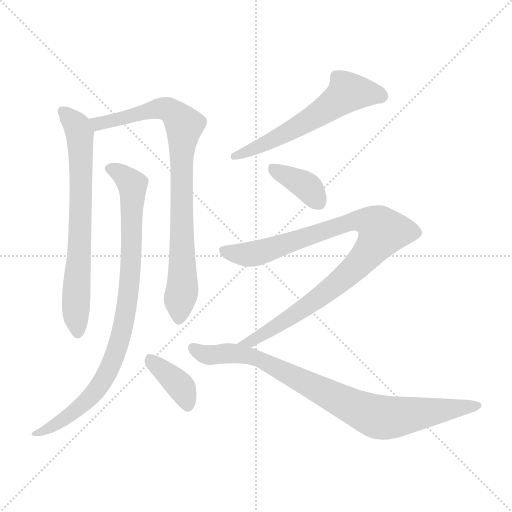
t = 0.00 s
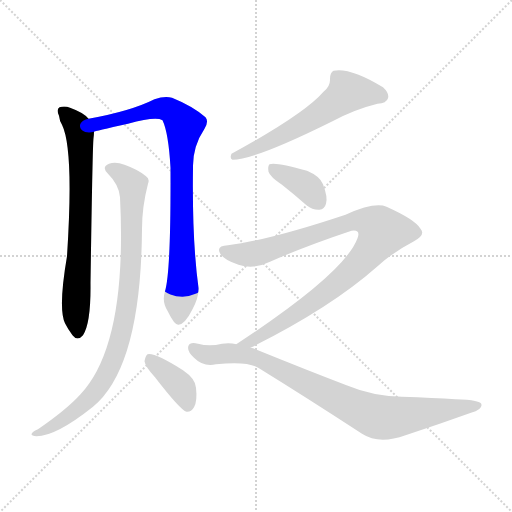
t = 1.32 s
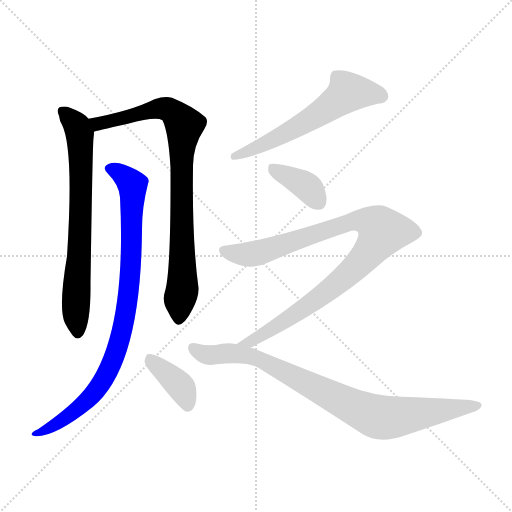
t = 2.65 s
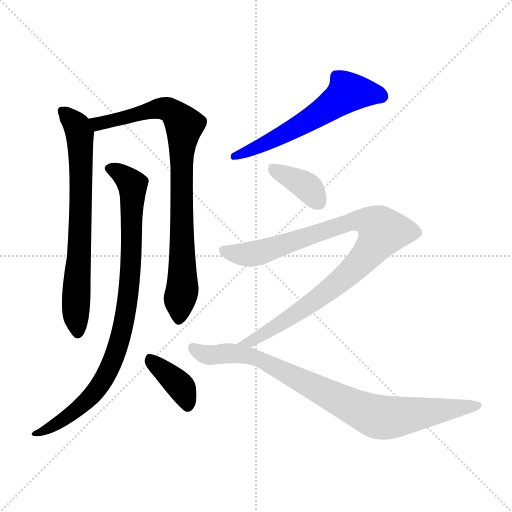
t = 3.97 s
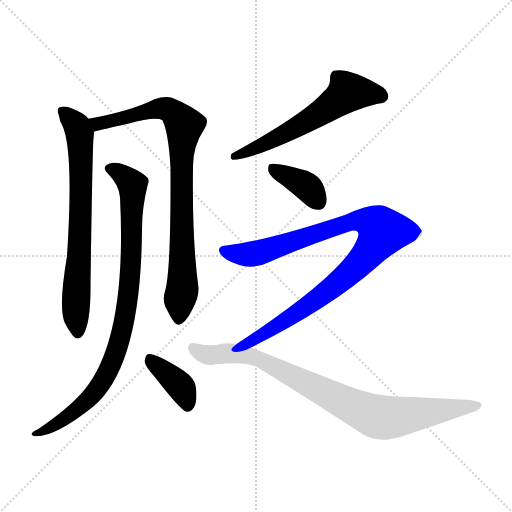
t = 5.29 s
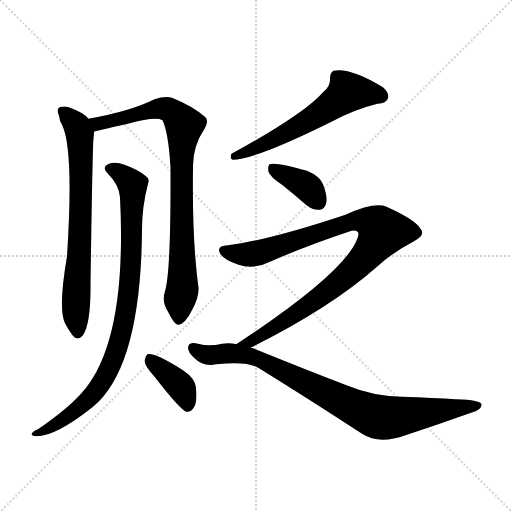
t = 6.62 s

The animated SVG that drew these frames (rendered in a browser with its animation timeline set to each time). Animation: 8 CSS @keyframes rules; one cycle of 6.62 s.

<svg version="1.1" viewBox="0 0 1024 1024" xmlns="http://www.w3.org/2000/svg">
  <g stroke="lightgray" stroke-dasharray="1,1" stroke-width="1" transform="scale(4, 4)">
    <line x1="0" y1="0" x2="256" y2="256"></line>
    <line x1="256" y1="0" x2="0" y2="256"></line>
    <line x1="128" y1="0" x2="128" y2="256"></line>
    <line x1="0" y1="128" x2="256" y2="128"></line>
  </g>
<g transform="scale(1, -1) translate(0, -900)">
   <style type="text/css">
    @keyframes keyframes0 {
      from {
       stroke: blue;
       stroke-dashoffset: 712;
       stroke-width: 128;
       }
       70% {
       animation-timing-function: step-end;
       stroke: blue;
       stroke-dashoffset: 0;
       stroke-width: 128;
       }
       to {
       stroke: black;
       stroke-width: 1024;
       }
       }
       #make-me-a-hanzi-animation-0 {
         animation: keyframes0 0.829427s both;
         animation-delay: 0.000000s;
         animation-timing-function: linear;
       }
    @keyframes keyframes1 {
      from {
       stroke: blue;
       stroke-dashoffset: 848;
       stroke-width: 128;
       }
       73% {
       animation-timing-function: step-end;
       stroke: blue;
       stroke-dashoffset: 0;
       stroke-width: 128;
       }
       to {
       stroke: black;
       stroke-width: 1024;
       }
       }
       #make-me-a-hanzi-animation-1 {
         animation: keyframes1 0.940104s both;
         animation-delay: 0.829427s;
         animation-timing-function: linear;
       }
    @keyframes keyframes2 {
      from {
       stroke: blue;
       stroke-dashoffset: 885;
       stroke-width: 128;
       }
       74% {
       animation-timing-function: step-end;
       stroke: blue;
       stroke-dashoffset: 0;
       stroke-width: 128;
       }
       to {
       stroke: black;
       stroke-width: 1024;
       }
       }
       #make-me-a-hanzi-animation-2 {
         animation: keyframes2 0.970215s both;
         animation-delay: 1.769531s;
         animation-timing-function: linear;
       }
    @keyframes keyframes3 {
      from {
       stroke: blue;
       stroke-dashoffset: 382;
       stroke-width: 128;
       }
       55% {
       animation-timing-function: step-end;
       stroke: blue;
       stroke-dashoffset: 0;
       stroke-width: 128;
       }
       to {
       stroke: black;
       stroke-width: 1024;
       }
       }
       #make-me-a-hanzi-animation-3 {
         animation: keyframes3 0.560872s both;
         animation-delay: 2.739746s;
         animation-timing-function: linear;
       }
    @keyframes keyframes4 {
      from {
       stroke: blue;
       stroke-dashoffset: 587;
       stroke-width: 128;
       }
       66% {
       animation-timing-function: step-end;
       stroke: blue;
       stroke-dashoffset: 0;
       stroke-width: 128;
       }
       to {
       stroke: black;
       stroke-width: 1024;
       }
       }
       #make-me-a-hanzi-animation-4 {
         animation: keyframes4 0.727702s both;
         animation-delay: 3.300618s;
         animation-timing-function: linear;
       }
    @keyframes keyframes5 {
      from {
       stroke: blue;
       stroke-dashoffset: 375;
       stroke-width: 128;
       }
       55% {
       animation-timing-function: step-end;
       stroke: blue;
       stroke-dashoffset: 0;
       stroke-width: 128;
       }
       to {
       stroke: black;
       stroke-width: 1024;
       }
       }
       #make-me-a-hanzi-animation-5 {
         animation: keyframes5 0.555176s both;
         animation-delay: 4.028320s;
         animation-timing-function: linear;
       }
    @keyframes keyframes6 {
      from {
       stroke: blue;
       stroke-dashoffset: 942;
       stroke-width: 128;
       }
       75% {
       animation-timing-function: step-end;
       stroke: blue;
       stroke-dashoffset: 0;
       stroke-width: 128;
       }
       to {
       stroke: black;
       stroke-width: 1024;
       }
       }
       #make-me-a-hanzi-animation-6 {
         animation: keyframes6 1.016602s both;
         animation-delay: 4.583496s;
         animation-timing-function: linear;
       }
    @keyframes keyframes7 {
      from {
       stroke: blue;
       stroke-dashoffset: 859;
       stroke-width: 128;
       }
       74% {
       animation-timing-function: step-end;
       stroke: blue;
       stroke-dashoffset: 0;
       stroke-width: 128;
       }
       to {
       stroke: black;
       stroke-width: 1024;
       }
       }
       #make-me-a-hanzi-animation-7 {
         animation: keyframes7 0.949056s both;
         animation-delay: 5.600098s;
         animation-timing-function: linear;
       }
</style>
<path d="M 177.0 662.5 Q 168.0 674.5 140.0 684.5 Q 130.0 688.5 119.0 685.5 Q 112.0 681.5 118.0 668.5 Q 119.0 658.5 124.0 650.5 Q 148.0 601.5 134.0 387.5 Q 116.0 282.5 130.0 253.5 Q 136.0 241.5 145.0 229.5 Q 155.0 216.5 166.0 229.5 Q 182.0 253.5 181.0 333.5 Q 185.0 604.5 187.0 623.5 Q 188.0 630.5 188.0 636.5 C 189.0 651.5 189.0 651.5 177.0 662.5 Z" fill="lightgray"></path> 
<path d="M 330.0 317.5 Q 323.0 296.5 336.0 276.5 Q 349.0 249.5 357.0 250.5 Q 370.0 251.5 385.0 281.5 Q 398.0 305.5 397.0 324.5 Q 384.0 418.5 386.0 564.5 Q 385.0 606.5 409.0 642.5 Q 418.0 657.5 411.0 665.5 Q 386.0 687.5 344.0 704.5 Q 329.0 708.5 309.0 701.5 Q 261.0 677.5 177.0 662.5 C 148.0 656.5 159.0 628.5 188.0 636.5 Q 188.0 637.5 256.0 652.5 Q 311.0 667.5 325.0 659.5 Q 337.0 634.5 341.0 564.5 Q 342.0 356.5 330.0 317.5 Z" fill="lightgray"></path> 
<path d="M 240.0 505.5 Q 255.0 211.5 161.0 111.5 Q 134.0 81.5 76.0 41.5 Q 66.0 37.5 64.0 33.5 Q 60.0 29.5 73.0 27.5 Q 112.0 27.5 186.0 86.5 Q 282.0 165.5 284.0 441.5 Q 284.0 486.5 296.0 532.5 Q 300.0 542.5 292.0 547.5 Q 277.0 560.5 249.0 570.5 Q 231.0 577.5 218.0 572.5 Q 202.0 565.5 216.0 552.5 Q 238.0 530.5 240.0 505.5 Z" fill="lightgray"></path> 
<path d="M 310.0 145.5 Q 361.0 79.5 373.0 76.5 Q 382.0 75.5 388.0 85.5 Q 395.0 97.5 392.0 124.5 Q 391.0 142.5 366.0 159.5 Q 309.0 195.5 295.0 191.5 Q 291.0 188.5 289.0 177.5 Q 290.0 167.5 310.0 145.5 Z" fill="lightgray"></path> 
<path d="M 647.0 716.5 Q 608.0 671.5 463.0 592.5 Q 459.0 582.5 465.0 580.5 Q 510.0 580.5 665.0 657.5 Q 710.0 681.5 755.0 692.5 Q 773.0 693.5 776.0 703.5 Q 779.0 713.5 766.0 725.5 Q 700.0 765.5 667.0 758.5 Q 660.0 754.5 660.0 742.5 Q 661.0 727.5 647.0 716.5 Z" fill="lightgray"></path> 
<path d="M 564.0 530.5 Q 588.0 511.5 613.0 489.5 Q 626.0 479.5 639.0 480.5 Q 649.0 481.5 652.0 492.5 Q 656.0 505.5 646.0 531.5 Q 640.0 547.5 614.0 558.5 Q 551.0 576.5 539.0 571.5 Q 535.0 567.5 537.0 556.5 Q 540.0 546.5 564.0 530.5 Z" fill="lightgray"></path> 
<path d="M 501.0 204.5 Q 660.0 283.5 754.0 366.5 Q 784.0 394.5 828.0 417.5 Q 852.0 430.5 841.0 442.5 Q 831.0 460.5 773.0 486.5 Q 749.0 496.5 691.0 470.5 Q 538.0 419.5 456.0 409.5 Q 432.0 408.5 440.0 393.5 Q 447.0 380.5 477.0 370.5 Q 508.0 360.5 540.0 376.5 Q 610.0 407.5 703.0 438.5 Q 722.0 441.5 715.0 423.5 Q 690.0 354.5 474.0 212.5 Q 473.0 212.5 473.0 211.5 C 448.0 194.5 474.0 190.5 501.0 204.5 Z" fill="lightgray"></path> 
<path d="M 473.0 211.5 Q 460.0 214.5 444.0 212.5 Q 419.0 206.5 396.0 212.5 Q 380.0 216.5 377.0 208.5 Q 373.0 198.5 388.0 184.5 Q 407.0 165.5 432.0 171.5 Q 496.0 178.5 518.0 163.5 Q 612.0 105.5 724.0 32.5 Q 758.0 10.5 811.0 29.5 Q 878.0 51.5 942.0 74.5 Q 964.0 80.5 963.0 90.5 Q 963.0 100.5 911.0 101.5 Q 868.0 104.5 804.0 106.5 Q 746.0 107.5 693.0 129.5 Q 612.0 160.5 511.0 201.5 Q 507.0 204.5 501.0 204.5 L 473.0 211.5 Z" fill="lightgray"></path> 
      <clipPath id="make-me-a-hanzi-clip-0">
      <path d="M 177.0 662.5 Q 168.0 674.5 140.0 684.5 Q 130.0 688.5 119.0 685.5 Q 112.0 681.5 118.0 668.5 Q 119.0 658.5 124.0 650.5 Q 148.0 601.5 134.0 387.5 Q 116.0 282.5 130.0 253.5 Q 136.0 241.5 145.0 229.5 Q 155.0 216.5 166.0 229.5 Q 182.0 253.5 181.0 333.5 Q 185.0 604.5 187.0 623.5 Q 188.0 630.5 188.0 636.5 C 189.0 651.5 189.0 651.5 177.0 662.5 Z" fill="lightgray"></path>
      </clipPath>
      <path clip-path="url(#make-me-a-hanzi-clip-0)" d="M 125.0 677.5 L 150.0 653.5 L 160.0 632.5 L 162.0 525.5 L 151.0 278.5 L 156.0 234.5 " fill="none" id="make-me-a-hanzi-animation-0" stroke-dasharray="584 1168" stroke-linecap="round"></path>

      <clipPath id="make-me-a-hanzi-clip-1">
      <path d="M 330.0 317.5 Q 323.0 296.5 336.0 276.5 Q 349.0 249.5 357.0 250.5 Q 370.0 251.5 385.0 281.5 Q 398.0 305.5 397.0 324.5 Q 384.0 418.5 386.0 564.5 Q 385.0 606.5 409.0 642.5 Q 418.0 657.5 411.0 665.5 Q 386.0 687.5 344.0 704.5 Q 329.0 708.5 309.0 701.5 Q 261.0 677.5 177.0 662.5 C 148.0 656.5 159.0 628.5 188.0 636.5 Q 188.0 637.5 256.0 652.5 Q 311.0 667.5 325.0 659.5 Q 337.0 634.5 341.0 564.5 Q 342.0 356.5 330.0 317.5 Z" fill="lightgray"></path>
      </clipPath>
      <path clip-path="url(#make-me-a-hanzi-clip-1)" d="M 187.0 643.5 L 206.0 656.5 L 241.0 660.5 L 321.0 683.5 L 342.0 678.5 L 369.0 649.5 L 362.0 551.5 L 365.0 326.5 L 358.0 260.5 " fill="none" id="make-me-a-hanzi-animation-1" stroke-dasharray="720 1440" stroke-linecap="round"></path>

      <clipPath id="make-me-a-hanzi-clip-2">
      <path d="M 240.0 505.5 Q 255.0 211.5 161.0 111.5 Q 134.0 81.5 76.0 41.5 Q 66.0 37.5 64.0 33.5 Q 60.0 29.5 73.0 27.5 Q 112.0 27.5 186.0 86.5 Q 282.0 165.5 284.0 441.5 Q 284.0 486.5 296.0 532.5 Q 300.0 542.5 292.0 547.5 Q 277.0 560.5 249.0 570.5 Q 231.0 577.5 218.0 572.5 Q 202.0 565.5 216.0 552.5 Q 238.0 530.5 240.0 505.5 Z" fill="lightgray"></path>
      </clipPath>
      <path clip-path="url(#make-me-a-hanzi-clip-2)" d="M 220.0 562.5 L 237.0 556.5 L 265.0 530.5 L 262.0 366.5 L 242.0 227.5 L 219.0 163.5 L 185.0 110.5 L 136.0 67.5 L 98.0 42.5 L 72.0 35.5 " fill="none" id="make-me-a-hanzi-animation-2" stroke-dasharray="757 1514" stroke-linecap="round"></path>

      <clipPath id="make-me-a-hanzi-clip-3">
      <path d="M 310.0 145.5 Q 361.0 79.5 373.0 76.5 Q 382.0 75.5 388.0 85.5 Q 395.0 97.5 392.0 124.5 Q 391.0 142.5 366.0 159.5 Q 309.0 195.5 295.0 191.5 Q 291.0 188.5 289.0 177.5 Q 290.0 167.5 310.0 145.5 Z" fill="lightgray"></path>
      </clipPath>
      <path clip-path="url(#make-me-a-hanzi-clip-3)" d="M 299.0 181.5 L 364.0 123.5 L 375.0 86.5 " fill="none" id="make-me-a-hanzi-animation-3" stroke-dasharray="254 508" stroke-linecap="round"></path>

      <clipPath id="make-me-a-hanzi-clip-4">
      <path d="M 647.0 716.5 Q 608.0 671.5 463.0 592.5 Q 459.0 582.5 465.0 580.5 Q 510.0 580.5 665.0 657.5 Q 710.0 681.5 755.0 692.5 Q 773.0 693.5 776.0 703.5 Q 779.0 713.5 766.0 725.5 Q 700.0 765.5 667.0 758.5 Q 660.0 754.5 660.0 742.5 Q 661.0 727.5 647.0 716.5 Z" fill="lightgray"></path>
      </clipPath>
      <path clip-path="url(#make-me-a-hanzi-clip-4)" d="M 763.0 707.5 L 747.0 713.5 L 696.0 715.5 L 605.0 651.5 L 468.0 587.5 " fill="none" id="make-me-a-hanzi-animation-4" stroke-dasharray="459 918" stroke-linecap="round"></path>

      <clipPath id="make-me-a-hanzi-clip-5">
      <path d="M 564.0 530.5 Q 588.0 511.5 613.0 489.5 Q 626.0 479.5 639.0 480.5 Q 649.0 481.5 652.0 492.5 Q 656.0 505.5 646.0 531.5 Q 640.0 547.5 614.0 558.5 Q 551.0 576.5 539.0 571.5 Q 535.0 567.5 537.0 556.5 Q 540.0 546.5 564.0 530.5 Z" fill="lightgray"></path>
      </clipPath>
      <path clip-path="url(#make-me-a-hanzi-clip-5)" d="M 544.0 563.5 L 609.0 530.5 L 638.0 494.5 " fill="none" id="make-me-a-hanzi-animation-5" stroke-dasharray="247 494" stroke-linecap="round"></path>

      <clipPath id="make-me-a-hanzi-clip-6">
      <path d="M 501.0 204.5 Q 660.0 283.5 754.0 366.5 Q 784.0 394.5 828.0 417.5 Q 852.0 430.5 841.0 442.5 Q 831.0 460.5 773.0 486.5 Q 749.0 496.5 691.0 470.5 Q 538.0 419.5 456.0 409.5 Q 432.0 408.5 440.0 393.5 Q 447.0 380.5 477.0 370.5 Q 508.0 360.5 540.0 376.5 Q 610.0 407.5 703.0 438.5 Q 722.0 441.5 715.0 423.5 Q 690.0 354.5 474.0 212.5 Q 473.0 212.5 473.0 211.5 C 448.0 194.5 474.0 190.5 501.0 204.5 Z" fill="lightgray"></path>
      </clipPath>
      <path clip-path="url(#make-me-a-hanzi-clip-6)" d="M 450.0 399.5 L 475.0 391.5 L 513.0 393.5 L 707.0 458.5 L 741.0 455.5 L 765.0 436.5 L 729.0 384.5 L 691.0 347.5 L 594.0 273.5 L 496.0 214.5 " fill="none" id="make-me-a-hanzi-animation-6" stroke-dasharray="814 1628" stroke-linecap="round"></path>

      <clipPath id="make-me-a-hanzi-clip-7">
      <path d="M 473.0 211.5 Q 460.0 214.5 444.0 212.5 Q 419.0 206.5 396.0 212.5 Q 380.0 216.5 377.0 208.5 Q 373.0 198.5 388.0 184.5 Q 407.0 165.5 432.0 171.5 Q 496.0 178.5 518.0 163.5 Q 612.0 105.5 724.0 32.5 Q 758.0 10.5 811.0 29.5 Q 878.0 51.5 942.0 74.5 Q 964.0 80.5 963.0 90.5 Q 963.0 100.5 911.0 101.5 Q 868.0 104.5 804.0 106.5 Q 746.0 107.5 693.0 129.5 Q 612.0 160.5 511.0 201.5 Q 507.0 204.5 501.0 204.5 L 473.0 211.5 Z" fill="lightgray"></path>
      </clipPath>
      <path clip-path="url(#make-me-a-hanzi-clip-7)" d="M 386.0 203.5 L 414.0 190.5 L 464.0 193.5 L 513.0 184.5 L 750.0 67.5 L 791.0 65.5 L 956.0 88.5 " fill="none" id="make-me-a-hanzi-animation-7" stroke-dasharray="731 1462" stroke-linecap="round"></path>

</g>
</svg>
